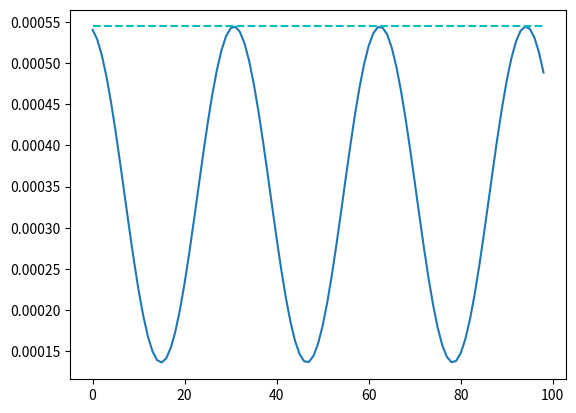

The script that saved this image:
import numpy as np
import matplotlib.pyplot as plt
import math
import os

"""
The equation we want to solve:
\theta(t+h)=2\theta(t)-\theta(t-h)+(-g/l)\theta(t)h^2
\theta(t=0)=1/30
"""


def mkdir(path):

    folder = os.path.exists(path)

    if not folder:
        os.makedirs(path)
        print("create new folder")
    else:
        print("folder exists")


def theta_generator(theta_0, h, time_length):
    # initial condition
    i, theta_t_minus_h, theta_t = 0, theta_0, theta_0
    while i < time_length:
        yield theta_t
        # Verlet method
        if theta_0 < float(10 / 180 * math.pi):
            theta_t_plus_h = 2 * theta_t - theta_t_minus_h - g / L * theta_t * h**2
        else:
            theta_t_plus_h = 2 * theta_t - theta_t_minus_h - g / L * math.sin(theta_t) * h**2
        # propagte
        i, theta_t, theta_t_minus_h = i + 1, theta_t_plus_h, theta_t


def compute_theta_energy(theta_0, h, time_length):
    # theta list with time
    theta = [x for x in theta_generator(theta_0, h, time_length)]
    # the unit of time is `h` s
    time = [t for t in range(time_length)]

    # theta + h/2 with time, half represent time at t + h/2
    time_half = [t + h / 2 for t in time]
    time_half.pop(-1)
    theta_half = [(theta[i + 1] + theta[i]) / 2 for i in range(len(theta) - 1)]
    velocity_half = [L * (theta[i + 1] - theta[i]) / (2 * h) for i in range(len(theta) - 1)]
    T_half = [1 / 2 * m * v**2 for v in velocity_half]
    V_half = [m * g * L * (1 - math.cos(theta)) for theta in theta_half]
    E_half = np.array(T_half) + np.array(V_half)
    assert len(T_half) == len(V_half), "Error"
    return time, theta, time_half, E_half


def make_plots(time, theta, time_half, E_half, E_exact):
    mkdir("./figs")
    plt.plot(time, theta)
    plt.savefig("./figs/theta_time.png", dpi=400)
    plt.clf()

    plt.plot(time_half, E_half)
    plt.hlines(E_exact, time_half[0], time_half[-1], colors="c", linestyles="dashed")
    plt.savefig("./figs/energy_time.png", dpi=400)


if __name__ == "__main__":
    # constant
    g = 9.8
    L = 0.1
    h = 0.01
    m = 1
    time_length = 100

    # initial condition
    theta_0 = float(1 / 30)
    # exact energy
    E_exact = m * g * L * (1 - math.cos(theta_0))
    time, theta, time_half, E_half = compute_theta_energy(theta_0, h, time_length)
    make_plots(time, theta, time_half, E_half, E_exact)
